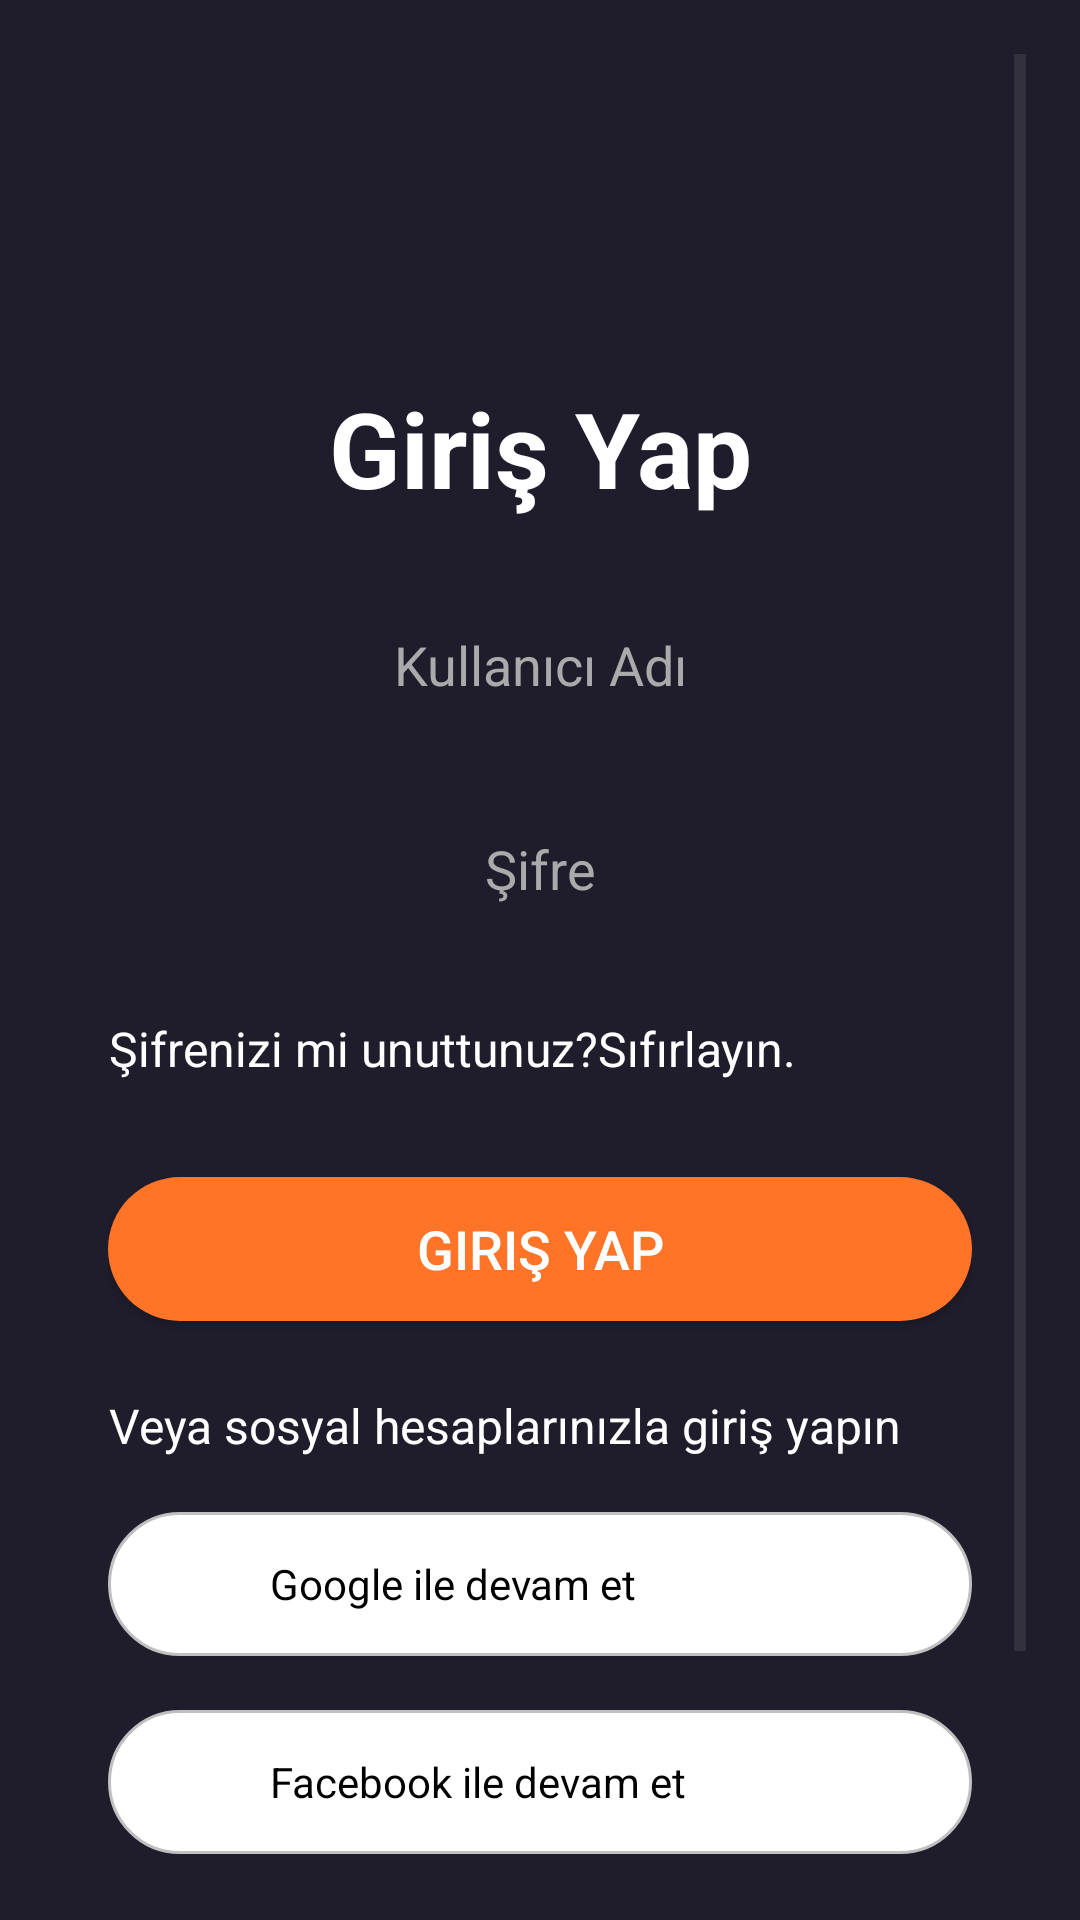

Produce the Android XML layout that renders to this screen, including the resource entries it uses.
<!-- AndroidManifest.xml: application theme Theme.MoviesAppKotlin -->
<!-- res/layout/activity_login.xml -->
<?xml version="1.0" encoding="utf-8"?>
<androidx.constraintlayout.widget.ConstraintLayout
    xmlns:android="http://schemas.android.com/apk/res/android"
    xmlns:app="http://schemas.android.com/apk/res-auto"
    xmlns:tools="http://schemas.android.com/tools"
    android:layout_width="match_parent"
    android:layout_height="match_parent"
    android:padding="@dimen/margin_medium"
    android:background="@color/colorPrimary"
    tools:context=".ui.activities.LoginActivity">

    <ScrollView
        android:id="@+id/scrollView3"
        android:layout_width="match_parent"
        android:layout_height="match_parent"
        app:layout_constraintBottom_toBottomOf="parent"
        app:layout_constraintEnd_toEndOf="parent"
        app:layout_constraintStart_toStartOf="parent"
        app:layout_constraintTop_toTopOf="parent">

        <LinearLayout
            android:layout_width="match_parent"
            android:layout_height="wrap_content"
            android:orientation="vertical"
            android:padding="@dimen/margin_medium">

            <TextView
                android:id="@+id/textViewLogin"
                android:layout_width="match_parent"
                android:layout_height="wrap_content"
                android:text="@string/login_title"
                android:textColor="@color/white"
                android:textSize="@dimen/text_size_description"
                android:textStyle="bold"
                android:gravity="center"
                android:layout_marginTop="@dimen/margin_xxxlarge"/>

            <EditText
                android:id="@+id/editTextName"
                android:layout_width="match_parent"
                android:layout_height="@dimen/edittext_height"
                android:layout_marginTop="@dimen/margin_large"
                android:background="@drawable/edittext_background"
                android:hint="@string/username_hint"
                android:textColorHint="@color/darker_gray"
                android:textColor="@color/white"
                android:textAlignment="center"/>

            <EditText
                android:id="@+id/editTextPassword"
                android:layout_width="match_parent"
                android:layout_height="@dimen/edittext_height"
                android:layout_marginTop="@dimen/margin_medium"
                android:background="@drawable/edittext_background"
                android:hint="@string/password_hint"
                android:inputType="textPassword"
                android:textColorHint="@color/darker_gray"
                android:textColor="@color/white"
                android:textAlignment="center"/>

            <TextView
                android:id="@+id/textViewResetPassword"
                android:layout_width="wrap_content"
                android:layout_height="wrap_content"
                android:layout_marginTop="@dimen/margin_large"
                android:text="@string/forgot_password"
                android:textColor="@color/white"
                android:textSize="@dimen/text_size_large"
                android:textAlignment="center"/>

            <androidx.appcompat.widget.AppCompatButton
                android:id="@+id/buttonLogin"
                android:layout_width="match_parent"
                android:layout_height="@dimen/button_height"
                android:layout_marginTop="@dimen/margin_xlarge"
                android:background="@drawable/orange_button_background"
                android:text="@string/login_title"
                android:textColor="@color/white"
                android:textSize="@dimen/text_size_xlarge"/>

            <TextView
                android:id="@+id/textViewSocialLogin"
                android:layout_width="wrap_content"
                android:layout_height="wrap_content"
                android:layout_marginTop="@dimen/margin_large"
                android:text="@string/social_login"
                android:textColor="@color/white"
                android:textSize="@dimen/text_size_large"
                android:textAlignment="center"/>

            <LinearLayout
                android:id="@+id/buttonGoogleLogin"
                android:layout_width="match_parent"
                android:layout_height="@dimen/button_height"
                android:layout_marginTop="@dimen/margin_medium"
                android:orientation="horizontal"
                android:gravity="center_vertical"
                android:background="@drawable/white_button_background"
                android:padding="@dimen/margin_small">

                <ImageView
                    android:id="@+id/iconGoogle"
                    android:layout_width="@dimen/icon_size"
                    android:layout_height="@dimen/icon_size"
                    android:src="@drawable/google"
                    android:contentDescription="Google Logo"/>

                <TextView
                    android:layout_width="wrap_content"
                    android:layout_height="wrap_content"
                    android:text="@string/continue_with_google"
                    android:textColor="@color/black"
                    android:textSize="@dimen/text_size_medium"
                    android:layout_marginStart="@dimen/margin_medium"/>
            </LinearLayout>

            <LinearLayout
                android:id="@+id/buttonFacebookLogin"
                android:layout_width="match_parent"
                android:layout_height="@dimen/button_height"
                android:layout_marginTop="@dimen/margin_medium"
                android:orientation="horizontal"
                android:gravity="center_vertical"
                android:background="@drawable/white_button_background"
                android:padding="@dimen/margin_small">

                <ImageView
                    android:id="@+id/iconFacebook"
                    android:layout_width="@dimen/icon_size"
                    android:layout_height="@dimen/icon_size"
                    android:src="@drawable/facebook"
                    android:contentDescription="Facebook Logo"/>

                <TextView
                    android:layout_width="wrap_content"
                    android:layout_height="wrap_content"
                    android:text="@string/continue_with_facebook"
                    android:textColor="@color/black"
                    android:textSize="@dimen/text_size_medium"
                    android:layout_marginStart="@dimen/margin_medium"/>
            </LinearLayout>

            <TextView
                android:id="@+id/textViewNoAccount"
                android:layout_width="match_parent"
                android:layout_height="wrap_content"
                android:layout_marginTop="@dimen/margin_large"
                android:text="@string/no_account"
                android:textAlignment="center"
                android:textColor="@color/white"
                android:textSize="@dimen/text_size_large"/>

            <TextView
                android:id="@+id/textViewRegister"
                android:layout_width="match_parent"
                android:layout_height="wrap_content"
                android:text="@string/register_text"
                android:textAlignment="center"
                android:textColor="@color/white"
                android:textSize="@dimen/text_size_large"
                android:textStyle="bold"/>
        </LinearLayout>
    </ScrollView>
</androidx.constraintlayout.widget.ConstraintLayout>
<!-- resources referenced by this layout -->
<resources>
  <color name="black">#FF000000</color>
  <color name="colorPrimary">#1F1D2B</color>
  <color name="darker_gray">#AAAAAA</color>
  <color name="white">#FFFFFFFF</color>
  <dimen name="button_height">42dp</dimen>
  <dimen name="edittext_height">44dp</dimen>
  <dimen name="icon_size">24dp</dimen>
  <dimen name="margin_large">24dp</dimen>
  <dimen name="margin_medium">16dp</dimen>
  <dimen name="margin_small">8dp</dimen>
  <dimen name="margin_xlarge">32dp</dimen>
  <dimen name="margin_xxxlarge">64dp</dimen>
  <dimen name="text_size_description">16sp</dimen>
  <dimen name="text_size_large">16sp</dimen>
  <dimen name="text_size_medium">14sp</dimen>
  <dimen name="text_size_xlarge">18sp</dimen>
  <!-- drawable orange_button_background (drawable) -->
  <?xml version="1.0" encoding="utf-8"?>
  <selector xmlns:android="http://schemas.android.com/apk/res/android">
  
      <item>
          <shape android:shape="rectangle">
              <solid android:color="@color/orange"/>
              <corners android:radius="50dp"/>
          </shape>
      </item>
  
  </selector>
  <!-- drawable white_button_background (drawable) -->
  <?xml version="1.0" encoding="utf-8"?>
  <selector xmlns:android="http://schemas.android.com/apk/res/android">
  
      <item>
          <shape android:shape="rectangle">
              <solid android:color="@color/white"/>
              <corners android:radius="50dp"/>
              <stroke
                  android:width="1dp"
                  android:color="@color/gray"/>
          </shape>
      </item>
  
  </selector>
  <string name="continue_with_facebook">Facebook ile devam et</string>
  <string name="continue_with_google">Google ile devam et</string>
  <string name="forgot_password">Şifrenizi mi unuttunuz?Sıfırlayın.</string>
  <string name="login_title">Giriş Yap</string>
  <string name="no_account">Henüz hesabınız yok mu?</string>
  <string name="password_hint">Şifre</string>
  <string name="register_text">Kayıt Olun</string>
  <string name="social_login">Veya sosyal hesaplarınızla giriş yapın</string>
  <string name="username_hint">Kullanıcı Adı</string>
  <style name="Theme.MoviesAppKotlin" parent="Base.Theme.MoviesAppKotlin" />
  <color name="orange">#FF7427</color>
  <color name="gray">#C0C0C0</color>
  <style name="Base.Theme.MoviesAppKotlin" parent="Theme.Material3.DayNight.NoActionBar">
          <item name="android:statusBarColor">@color/colorPrimary</item>
          <item name="android:windowBackground">@color/colorPrimary</item>
      </style>
</resources>
